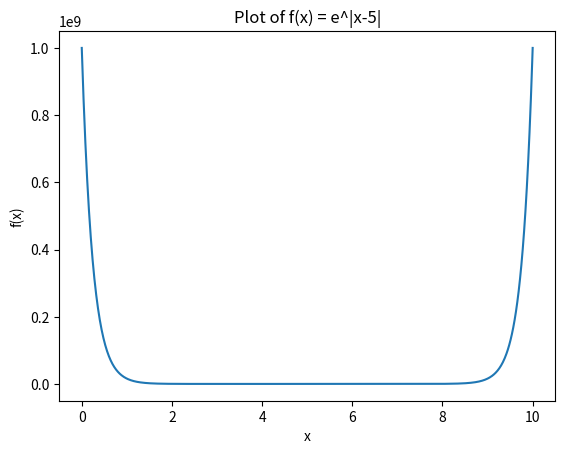

Write the Python code that produced this figure.
import numpy as np
import matplotlib.pyplot as plt

def f(x):
    k = -np.log(10**-9)/5
    return np.where(x <= 5, np.exp(-k*(x-5)), np.exp(k*(x-5)))


x = np.linspace(0, 10, 1000)
y = f(x)
print(f(0))
plt.plot(x, y)
plt.xlabel('x')
plt.ylabel('f(x)')
plt.title('Plot of f(x) = e^|x-5|')
plt.show()
